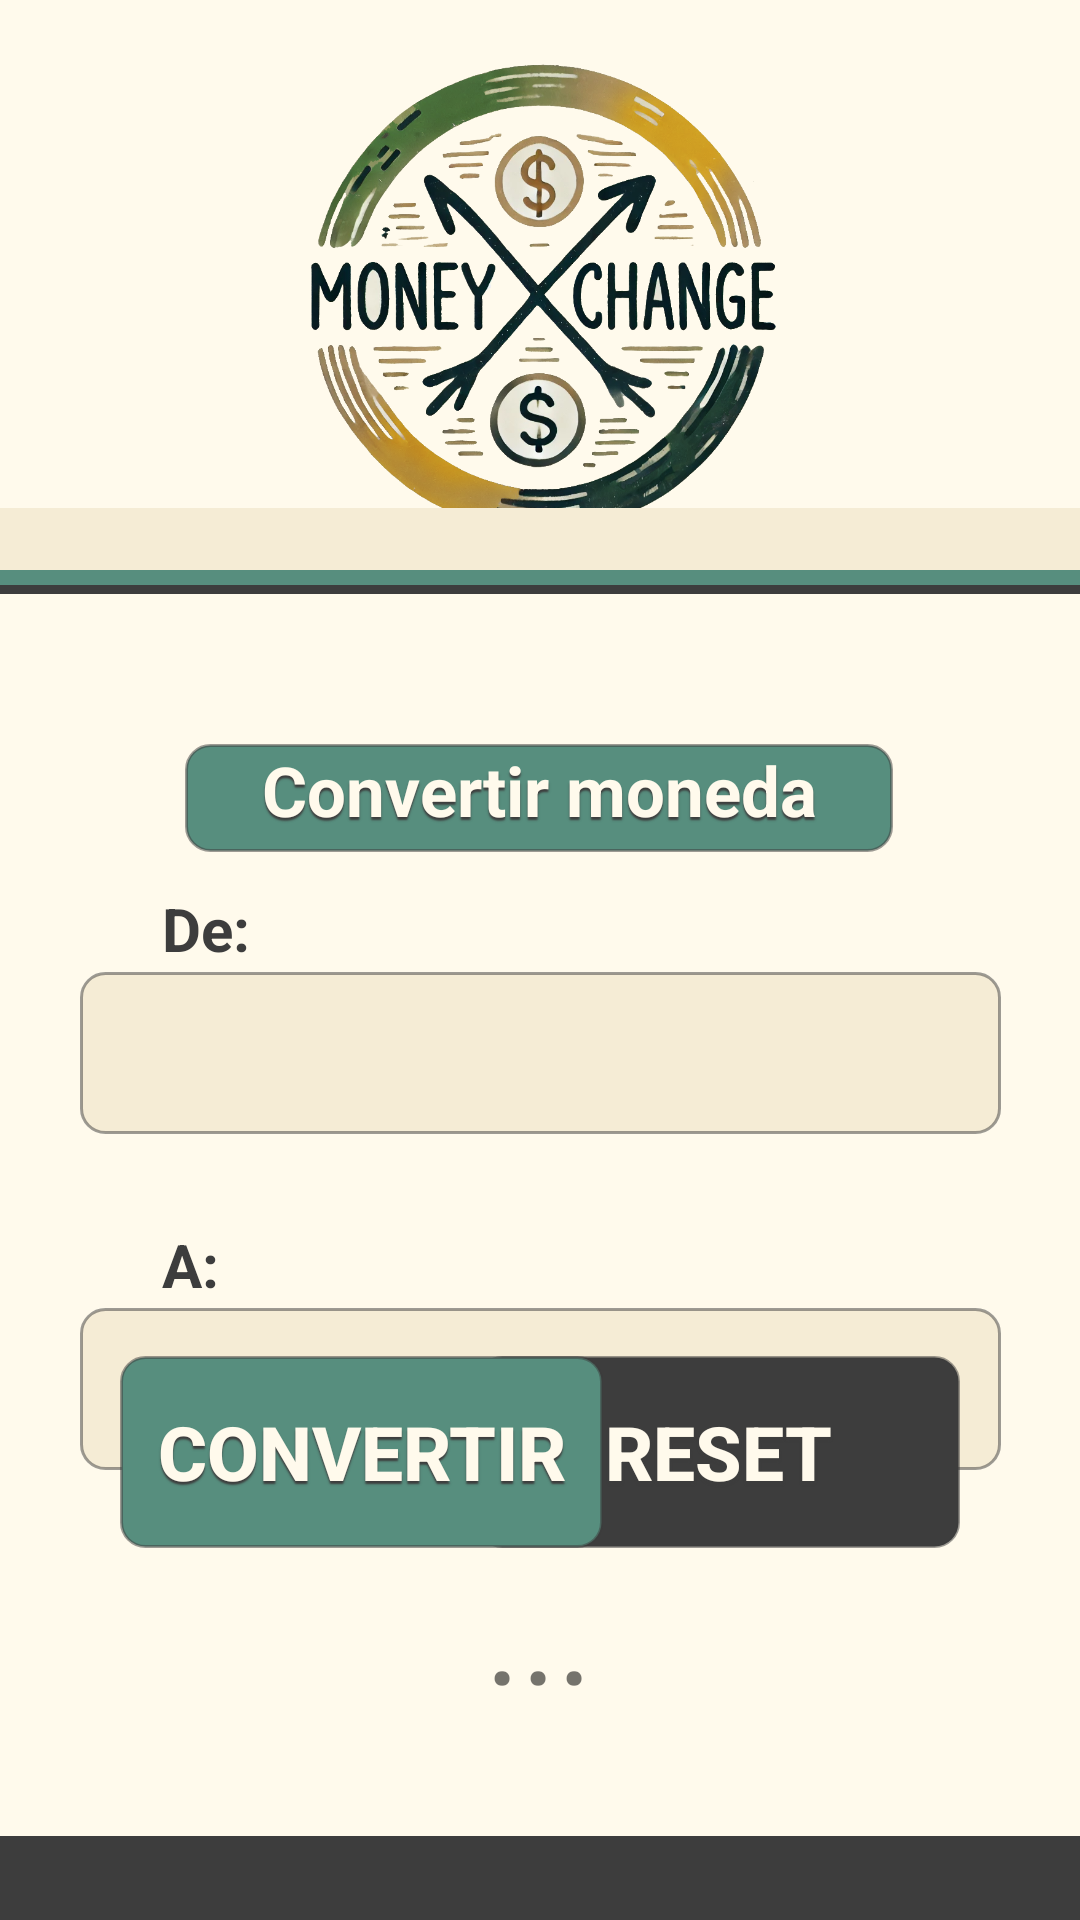

Layout XML and referenced resources for this Android screen:
<!-- AndroidManifest.xml: application theme Theme.AE2AndroidAvanzado -->
<!-- res/layout/activity_main.xml -->
<?xml version="1.0" encoding="utf-8"?>
<androidx.constraintlayout.widget.ConstraintLayout xmlns:android="http://schemas.android.com/apk/res/android"
    xmlns:app="http://schemas.android.com/apk/res-auto"
    xmlns:tools="http://schemas.android.com/tools"
    android:id="@+id/main"
    android:layout_width="match_parent"
    android:layout_height="match_parent"
    android:background="@color/beige"
    tools:context=".MainActivity">

    <ImageView
        android:id="@+id/logo"
        android:layout_width="286dp"
        android:layout_height="166dp"
        android:layout_marginTop="16dp"
        app:layout_constraintEnd_toEndOf="parent"
        app:layout_constraintHorizontal_bias="0.496"
        app:layout_constraintStart_toStartOf="parent"
        app:layout_constraintTop_toTopOf="parent"
        app:srcCompat="@drawable/logo" />

    <Spinner
        android:id="@+id/spinnerOrigen"
        android:layout_width="307dp"
        android:layout_height="54dp"
        android:layout_marginTop="324dp"
        android:background="@drawable/borde_beige"
        android:textAlignment="center"
        app:layout_constraintEnd_toEndOf="parent"
        app:layout_constraintStart_toStartOf="parent"
        app:layout_constraintTop_toTopOf="parent" />

    <Spinner
        android:id="@+id/spinnerDestino"
        android:layout_width="307dp"
        android:layout_height="54dp"
        android:layout_marginTop="436dp"
        android:background="@drawable/borde_beige"
        android:textAlignment="center"
        app:layout_constraintEnd_toEndOf="parent"
        app:layout_constraintStart_toStartOf="parent"
        app:layout_constraintTop_toTopOf="parent"
        app:layout_constraintVertical_bias="0.311" />

    <TextView
        android:id="@+id/convertirMoneda"
        android:layout_width="236dp"
        android:layout_height="36dp"
        android:layout_marginTop="248dp"
        android:background="@drawable/borde_verde"
        android:shadowColor="@color/gris"
        android:shadowDy="3"
        android:shadowRadius="1"
        android:text="@string/convertir_moneda"
        android:textAlignment="center"
        android:textColor="@color/beige"
        android:textSize="23sp"
        android:textStyle="bold"
        app:layout_constraintEnd_toEndOf="parent"
        app:layout_constraintHorizontal_bias="0.497"
        app:layout_constraintStart_toStartOf="parent"
        app:layout_constraintTop_toTopOf="parent" />

    <TextView
        android:id="@+id/textView2"
        android:layout_width="35dp"
        android:layout_height="26dp"
        android:layout_marginStart="52dp"
        android:layout_marginTop="296dp"
        android:paddingStart="2dp"

        android:text="De:"
        android:textColor="@color/gris"
        android:textSize="20sp"
        android:textStyle="bold"
        app:layout_constraintStart_toStartOf="parent"
        app:layout_constraintTop_toTopOf="parent" />

    <TextView
        android:id="@+id/textView3"
        android:layout_width="35dp"
        android:layout_height="26dp"
        android:layout_marginStart="52dp"
        android:layout_marginTop="408dp"
        android:paddingStart="2dp"

        android:text="A:"
        android:textColor="@color/gris"
        android:textSize="20sp"
        android:textStyle="bold"
        app:layout_constraintStart_toStartOf="parent"
        app:layout_constraintTop_toTopOf="parent" />

    <Button
        android:id="@+id/botonReset"
        android:layout_width="161dp"
        android:layout_height="64dp"
        android:layout_marginEnd="40dp"
        android:background="@drawable/borde_gris"
        android:shadowColor="@color/gris"
        android:shadowDy="3"
        android:shadowRadius="1"
        android:text="Reset"
        android:textColor="@color/beige"
        android:textSize="25sp"
        android:textStyle="bold"
        app:layout_constraintBottom_toBottomOf="parent"
        app:layout_constraintEnd_toEndOf="parent"
        app:layout_constraintTop_toTopOf="parent"
        app:layout_constraintVertical_bias="0.785" />

    <Button
        android:id="@+id/botonConvertir"
        android:layout_width="161dp"
        android:layout_height="64dp"
        android:layout_marginStart="40dp"
        android:background="@drawable/borde_verde"
        android:shadowColor="@color/gris"
        android:shadowDy="3"
        android:shadowRadius="1"
        android:text="Convertir"
        android:textColor="@color/beige"
        android:textSize="25sp"
        android:textStyle="bold"
        app:layout_constraintBottom_toBottomOf="parent"
        app:layout_constraintStart_toStartOf="parent"
        app:layout_constraintTop_toTopOf="parent"
        app:layout_constraintVertical_bias="0.785" />

    <TextView
        android:id="@+id/resultado"
        android:layout_width="282dp"
        android:layout_height="90dp"
        android:layout_marginBottom="36dp"
        android:text="..."
        android:textAlignment="center"

        android:textSize="45sp"
        app:layout_constraintBottom_toBottomOf="parent"
        app:layout_constraintEnd_toEndOf="parent"
        app:layout_constraintHorizontal_bias="0.496"
        app:layout_constraintStart_toStartOf="parent" />

    <View
        android:id="@+id/view"
        android:layout_width="427dp"
        android:layout_height="27dp"
        android:background="@color/beigeoscuro"
        app:layout_constraintBottom_toBottomOf="parent"
        app:layout_constraintEnd_toEndOf="parent"
        app:layout_constraintStart_toStartOf="parent"
        app:layout_constraintTop_toTopOf="parent"
        app:layout_constraintVertical_bias="0.276" />

    <View
        android:id="@+id/view2"
        android:layout_width="422dp"
        android:layout_height="28dp"
        android:background="@color/gris"
        app:layout_constraintBottom_toBottomOf="parent"
        app:layout_constraintEnd_toEndOf="parent"
        app:layout_constraintHorizontal_bias="0.0"
        app:layout_constraintStart_toStartOf="parent"
        app:layout_constraintTop_toTopOf="parent"
        app:layout_constraintVertical_bias="1.0" />

    <View
        android:id="@+id/view4"
        android:layout_width="422dp"
        android:layout_height="5dp"
        android:background="@color/gris"
        app:layout_constraintBottom_toBottomOf="parent"
        app:layout_constraintEnd_toEndOf="parent"
        app:layout_constraintHorizontal_bias="0.545"
        app:layout_constraintStart_toStartOf="parent"
        app:layout_constraintTop_toTopOf="parent"
        app:layout_constraintVertical_bias="0.304" />

    <View
        android:id="@+id/view5"
        android:layout_width="422dp"
        android:layout_height="5dp"
        android:background="@color/verde"
        app:layout_constraintBottom_toBottomOf="parent"
        app:layout_constraintEnd_toEndOf="parent"
        app:layout_constraintHorizontal_bias="0.181"
        app:layout_constraintStart_toStartOf="parent"
        app:layout_constraintTop_toTopOf="parent"
        app:layout_constraintVertical_bias="0.299" />

</androidx.constraintlayout.widget.ConstraintLayout>
<!-- resources referenced by this layout -->
<resources>
  <color name="beige">#FFFAEC</color>
  <color name="beigeoscuro">#F5ECD5</color>
  <color name="gris">#3D3D3D</color>
  <color name="verde">#578E7E</color>
  <!-- drawable borde_beige (drawable) -->
  <shape xmlns:android="http://schemas.android.com/apk/res/android">
      <solid android:color="@color/beigeoscuro" /> 
      <stroke
          android:width="1dp"
          android:color="@color/gris_transparente" /> 
      <corners android:radius="8dp" />
  
  </shape>
  <!-- drawable borde_gris (drawable) -->
  <shape xmlns:android="http://schemas.android.com/apk/res/android">
      <solid android:color="@color/gris" /> 
      <stroke
          android:width="1dp"
          android:color="@color/gris_transparente" /> 
      <corners android:radius="8dp" />
  
  </shape>
  <!-- drawable borde_verde (drawable) -->
  <shape xmlns:android="http://schemas.android.com/apk/res/android">
      <solid android:color="@color/verde" /> 
      <stroke
          android:width="1dp"
          android:color="@color/gris_transparente" /> 
      <corners android:radius="8dp" />
  
  </shape>
  <!-- drawable logo: png bitmap (drawable, 421612 bytes) -->
  <string name="convertir_moneda">Convertir moneda</string>
  <style name="Theme.AE2AndroidAvanzado" parent="Base.Theme.AE2AndroidAvanzado" />
  <color name="gris_transparente">#803D3D3D</color>
  <style name="Base.Theme.AE2AndroidAvanzado" parent="Theme.AppCompat.Light.NoActionBar">
          
          
      </style>
</resources>
